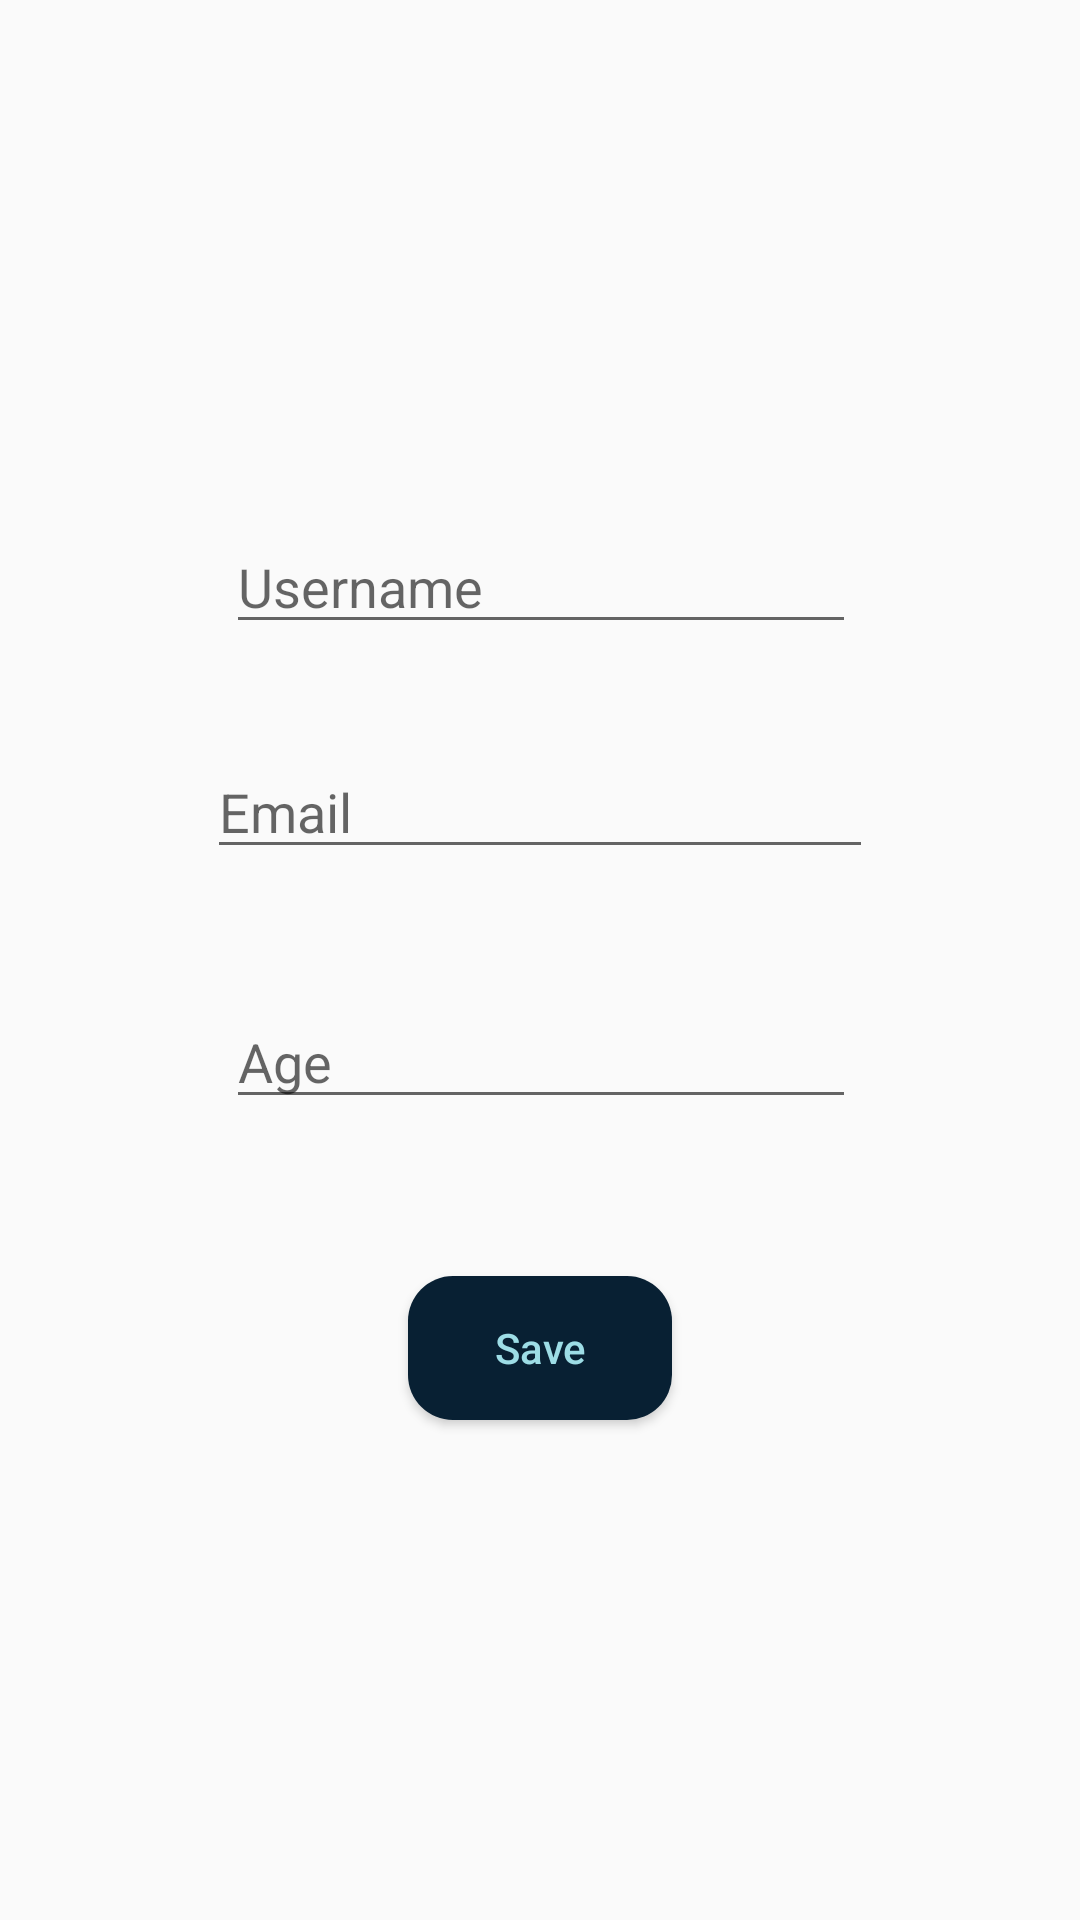

The Android layout XML behind this screen, and the referenced resources:
<!-- AndroidManifest.xml: application theme AppTheme -->
<!-- res/layout/activity_update_profile.xml -->
<?xml version="1.0" encoding="utf-8"?>
<android.support.constraint.ConstraintLayout xmlns:android="http://schemas.android.com/apk/res/android"
    xmlns:app="http://schemas.android.com/apk/res-auto"
    xmlns:tools="http://schemas.android.com/tools"
    android:layout_width="match_parent"
    android:layout_height="match_parent"
    android:background="@drawable/back_blue4"
    tools:context="com.example.android.logindemo.activity.UpdateProfile">

    <ImageView
        android:id="@+id/ivBookUpdate"
        android:layout_width="110dp"
        android:layout_height="110dp"
        android:layout_marginBottom="8dp"
        android:layout_marginEnd="8dp"
        android:layout_marginStart="8dp"
        android:layout_marginTop="8dp"
        app:layout_constraintBottom_toBottomOf="parent"
        app:layout_constraintEnd_toEndOf="parent"
        app:layout_constraintStart_toStartOf="parent"
        app:layout_constraintTop_toTopOf="parent"
        app:layout_constraintVertical_bias="0.051"
        app:srcCompat="@drawable/placeholder" />

    <EditText
        android:id="@+id/etBookUpdate"
        android:layout_width="wrap_content"
        android:layout_height="wrap_content"
        android:layout_marginBottom="8dp"
        android:layout_marginEnd="8dp"
        android:layout_marginStart="8dp"
        android:layout_marginTop="8dp"
        android:ems="10"
        android:hint="Username"
        android:inputType="textPersonName"
        app:layout_constraintBottom_toBottomOf="parent"
        app:layout_constraintEnd_toEndOf="parent"
        app:layout_constraintHorizontal_bias="0.503"
        app:layout_constraintStart_toStartOf="parent"
        app:layout_constraintTop_toBottomOf="@+id/ivBookUpdate"
        app:layout_constraintVertical_bias="0.048" />

    <EditText
        android:id="@+id/etEmailUpdate"
        android:layout_width="222dp"
        android:layout_height="wrap_content"
        android:layout_marginBottom="8dp"
        android:layout_marginEnd="8dp"
        android:layout_marginStart="8dp"
        android:layout_marginTop="8dp"
        android:ems="10"
        android:hint="Email"
        android:inputType="textEmailAddress"
        app:layout_constraintBottom_toBottomOf="parent"
        app:layout_constraintEnd_toEndOf="parent"
        app:layout_constraintStart_toStartOf="parent"
        app:layout_constraintTop_toBottomOf="@+id/etBookUpdate"
        app:layout_constraintVertical_bias="0.07" />

    <EditText
        android:id="@+id/etAgeUpdate"
        android:layout_width="wrap_content"
        android:layout_height="wrap_content"
        android:layout_marginBottom="8dp"
        android:layout_marginEnd="8dp"
        android:layout_marginStart="8dp"
        android:layout_marginTop="8dp"
        android:ems="10"
        android:hint="Age"
        android:inputType="number"
        app:layout_constraintBottom_toBottomOf="parent"
        app:layout_constraintEnd_toEndOf="parent"
        app:layout_constraintHorizontal_bias="0.503"
        app:layout_constraintStart_toStartOf="parent"
        app:layout_constraintTop_toBottomOf="@+id/etEmailUpdate"
        app:layout_constraintVertical_bias="0.116" />

    <Button
        android:id="@+id/btnSave"
        android:layout_width="wrap_content"
        android:layout_height="wrap_content"
        android:layout_marginBottom="8dp"
        android:layout_marginEnd="8dp"
        android:layout_marginStart="8dp"
        android:layout_marginTop="8dp"
        android:background="@drawable/back_round2"
        android:textColor="@color/gray"
        android:textAllCaps="false"
        android:text="Save"
        app:layout_constraintBottom_toBottomOf="parent"
        app:layout_constraintEnd_toEndOf="parent"
        app:layout_constraintStart_toStartOf="parent"
        app:layout_constraintTop_toBottomOf="@+id/etAgeUpdate"
        app:layout_constraintVertical_bias="0.218" />

</android.support.constraint.ConstraintLayout>
<!-- resources referenced by this layout -->
<resources>
  <color name="gray">#9DDDE6</color>
  <!-- drawable back_round2 (drawable-v24) -->
  <?xml version="1.0" encoding="utf-8"?>
  <shape xmlns:android="http://schemas.android.com/apk/res/android">
  
      <solid
          android:color="@color/blue">
      </solid>
  
      <corners
          android:topLeftRadius="15dp"
          android:topRightRadius="15dp"
          android:bottomLeftRadius="15dp"
          android:bottomRightRadius="15dp">
      </corners>
  </shape>
  <style name="AppTheme" parent="Theme.AppCompat.Light.DarkActionBar">
          
          <item name="colorPrimary">@color/blue</item>
          <item name="colorPrimaryDark">@color/colorPrimary</item>
          <item name="colorAccent">@color/blue</item>
      </style>
  <color name="blue">#082033</color>
  <color name="colorPrimary">#000000</color>
</resources>
